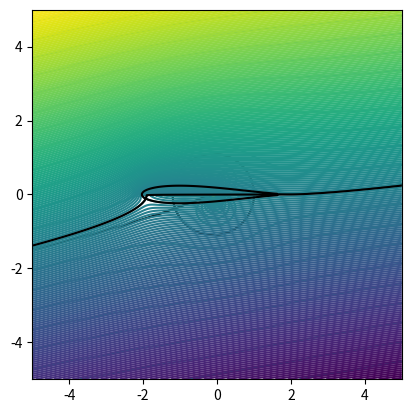

Source code (Python):
import numpy as np
import matplotlib.pyplot as plt

#------------------------------------------------------------------------------
# Plots streamlines using complex potentials and conformal mappings.
#------------------------------------------------------------------------------

# Computational grid
L            = 5 
x            = np.linspace(-L,L,256)
y            = np.linspace(-L,L,256)
x_mat        = np.zeros((x.size,y.size))
y_mat        = np.zeros_like(x_mat)
psi_mat      = np.zeros_like(x_mat)
psi_mat_zeta = np.zeros_like(x_mat)

# Physical constants
U     = 1.                          # freestream velocity [m/s]
a     = 1.                          # cylinder radius     [m]
alpha = np.deg2rad(10)              # freestream angle    [rad]
# Transformation constants
c     = 0.1                         # x-offset -> thickness asymmetry -> airfoil

def get_complex_potential(z,U,alpha,a,c):
    aa     = a*(1.+c)
    zz     = z+a*c
    zz_rot = zz*np.exp(-alpha*1j)        # rotated complex variable zz
    circ   = -4*np.pi*aa*U*np.sin(alpha) # circulation (Gamma)
    return U*zz_rot + (U*aa**2)/zz_rot - 1j*circ*np.log(zz_rot/aa)/(2*np.pi)

# Computes complex potentials and streamfunctions on the computational grid
for ix in range(x.size):
    for iy in range(y.size):
        x_mat[ix,iy] = x[ix]
        y_mat[ix,iy] = y[iy]

        # Complex potential for flow around cylinder as a superposition of:
        # ---------------------------------------------------------------------
        # i)   freestream @ alpha
        # ii)  doublet of strength mu (constrained so that, based on the
        #      freestream strength, the stagnation streamline forms a circle
        #      of radius a)
        # iii) circulation (Gamma) (constrained by the Kutta-Jukowski cond.)
        # ---------------------------------------------------------------------
        # Complex variable z
        z = x[ix]+(y[iy])*1j
        # Complex potential as a function of z (F(z)) defines the flow around
        # a cylinder with circulation Gamma
        f_z = get_complex_potential(z,U,alpha,a,c)
        # Imaginary component of complex potential = streamfunction
        psi_mat[ix,iy] = np.imag(f_z)
        # ---------------------------------------------------------------------

        # Transformed potential F(zeta)
        # ---------------------------------------------------------------------
        # The transformation that you are given is zeta(z) = z + a**2/z. 
        # Since we have written the complex potential as a function of z, we
        # need to find the inverse transformation. The inverse transformation is
        # found by solving a quadratic equation. It is easy to verify that:
        #
        # z = 1./2 * ( zeta +- (zeta^2-4a^2)^(1/2) )
        #
        # and you can verify, for example, that at zeta = 2a we have z = a.
        # Now as you see this equation has 2 roots, you can understand why this
        # happens if you move z around the unit circle and see how zeta moves.
        # This is why I have put this 'if' condition here below:
        if x[ix] <= 0:
            zeta = 0.5*(z-np.sqrt(z**2-4*a**2))
        else:
            zeta = 0.5*(z+np.sqrt(z**2-4*a**2))
        # Transformed complex potential F(zeta) defines flow around a flat plate
        f_zeta = get_complex_potential(zeta,U,alpha,a,c)
        psi_mat_zeta[ix,iy] = np.imag(f_zeta)

# Plotting
# ** Stagnation streamline (psi = 0) is plotted with black color **
# Streamfuction for flow around a cylinder
plt.contour(x_mat,y_mat,psi_mat,256)
plt.contour(x_mat,y_mat,psi_mat,1,colors='k',levels=[0.])
plt.xlim((-L,L)); plt.ylim((-L,L))
plt.gca().set_aspect('equal', adjustable='box'); plt.show()
# Streamfunction for flow around a flat plate
plt.contour(x_mat,y_mat,psi_mat_zeta,256)
plt.contour(x_mat,y_mat,psi_mat_zeta,1,colors='k',levels=[0])
plt.xlim((-L,L)); plt.ylim((-L,L))
plt.gca().set_aspect('equal', adjustable='box'); plt.show()
